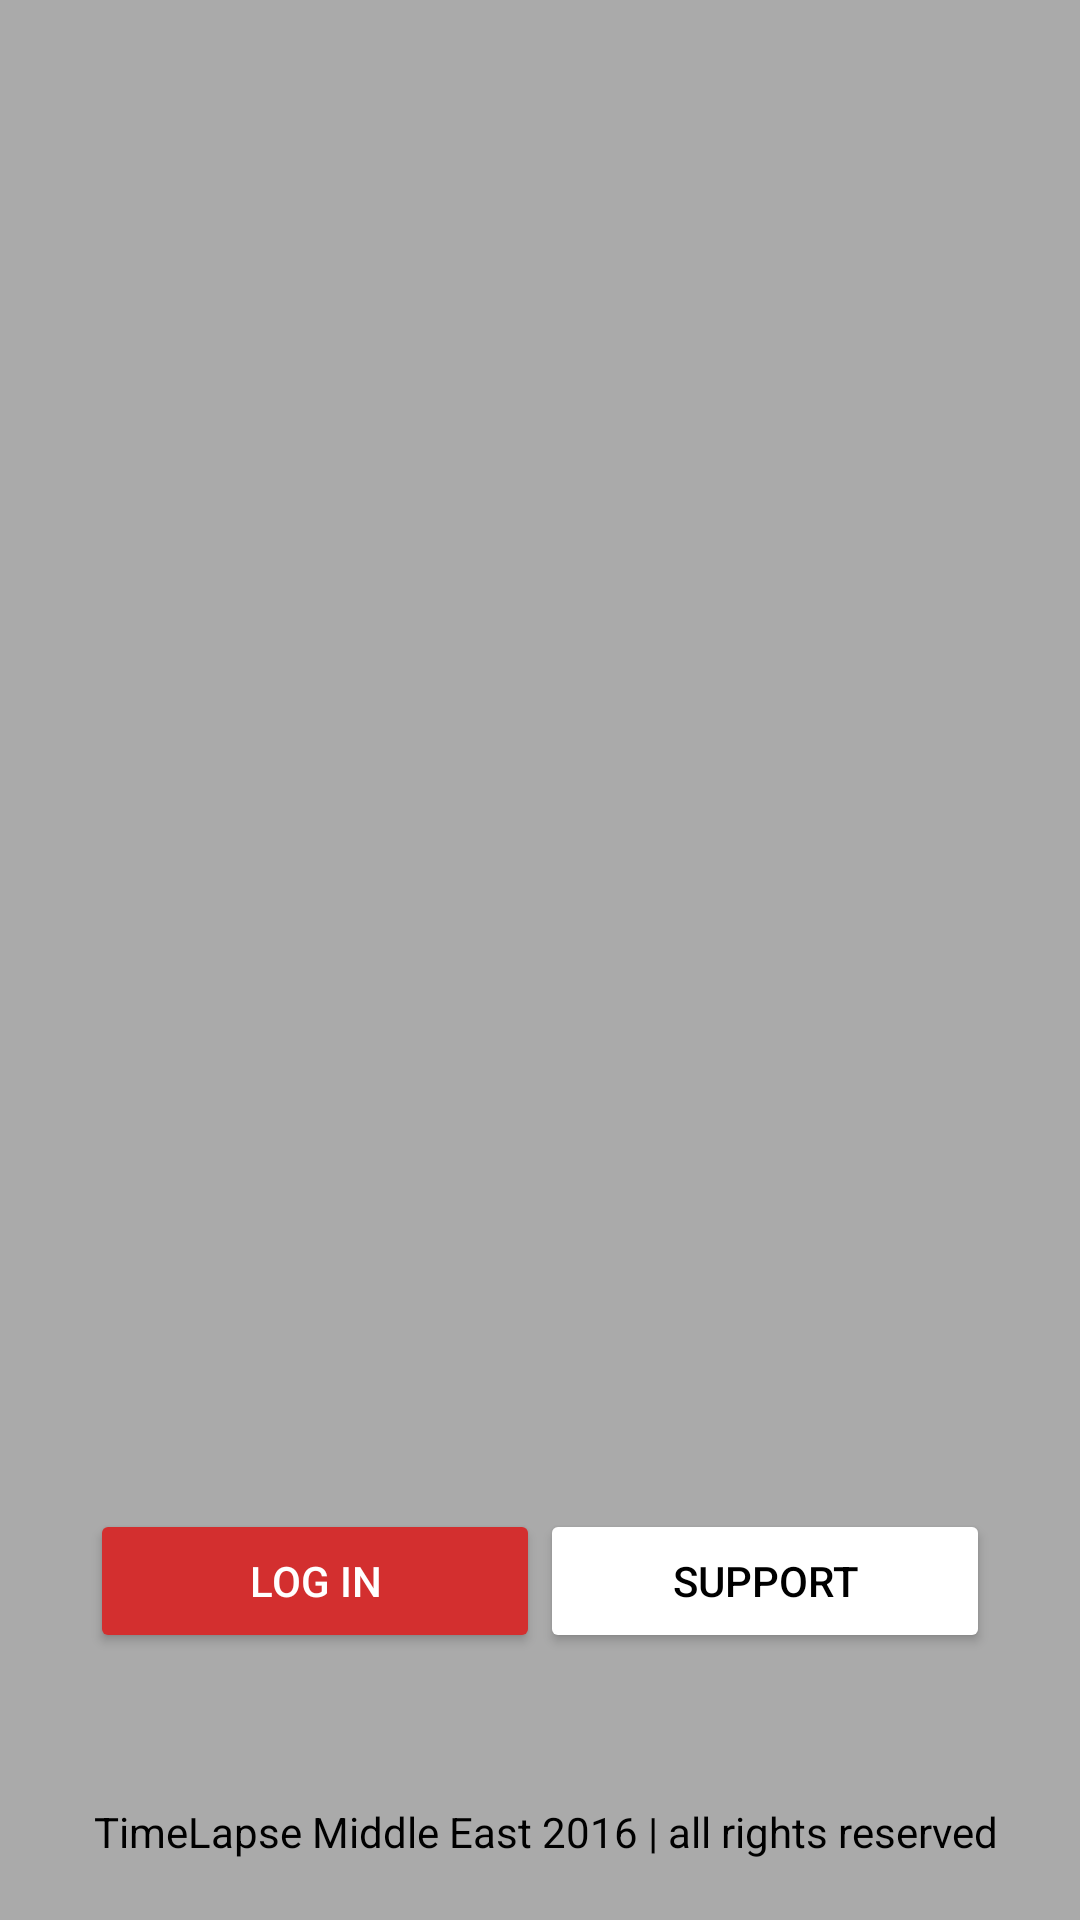

This screen was rendered from an Android layout file. Write that file and the resources it references.
<!-- AndroidManifest.xml: application theme AppTheme -->
<!-- res/layout/activity_splash_screen.xml -->
<?xml version="1.0" encoding="utf-8"?>
<RelativeLayout xmlns:android="http://schemas.android.com/apk/res/android"
    xmlns:tools="http://schemas.android.com/tools"
    android:id="@+id/activity_splash_screen"
    android:layout_width="match_parent"
    android:layout_height="match_parent"
    android:background="@android:color/darker_gray"
    tools:context="com.byteshaft.timelap.SplashScreen">

    <LinearLayout
        android:id="@+id/buttons_id"
        android:orientation="horizontal"
        android:weightSum="1"
        android:layout_marginBottom="50dp"
        android:layout_marginRight="30dp"
        android:layout_above="@+id/copyrights"
        android:layout_marginLeft="30dp"
        android:layout_width="match_parent"
        android:layout_height="wrap_content">

        <Button
            android:id="@+id/button_login"
            android:text="Log in"
            android:layout_weight=".5"
            android:layout_width="0dp"
            android:theme="@style/AppTheme.Button"
            android:layout_height="wrap_content" />


        <Button
            android:id="@+id/button_support"
            android:text="Support"
            android:layout_weight=".5"
            android:layout_width="0dp"

            android:theme="@style/AppTheme.ButtonTwo"
            android:layout_height="wrap_content" />
    </LinearLayout>

    <TextView
        android:id="@+id/copyrights"
        android:textSize="14sp"
        android:textColor="@android:color/black"
        android:gravity="center"
        android:layout_alignParentBottom="true"
        android:layout_marginBottom="20dp"
        android:text=" TimeLapse Middle East 2016 | all rights reserved"
        android:layout_width="match_parent"
        android:layout_height="wrap_content" />

</RelativeLayout>
<!-- resources referenced by this layout -->
<resources>
  <style name="AppTheme.Button" parent="Widget.AppCompat.Button.Colored">
          <item name="colorButtonNormal">@color/colorPrimaryDark</item>
          <item name="android:textColor">@color/white</item>
      </style>
  <style name="AppTheme.ButtonTwo" parent="Widget.AppCompat.Button.Colored">
          <item name="colorButtonNormal">@color/white</item>
          <item name="android:textColor">@color/black</item>
      </style>
  <style name="AppTheme" parent="Theme.AppCompat.Light.DarkActionBar">
          
          <item name="colorPrimary">@color/colorPrimary</item>
          <item name="colorPrimaryDark">@color/colorPrimaryDark</item>
          <item name="colorAccent">@color/colorAccent</item>
      </style>
  <color name="colorPrimaryDark">#D32F2F</color>
  <color name="white">#ffffff</color>
  <color name="black">#000000</color>
  <color name="colorPrimary">#F44336</color>
  <color name="colorAccent">#536DFE</color>
</resources>
